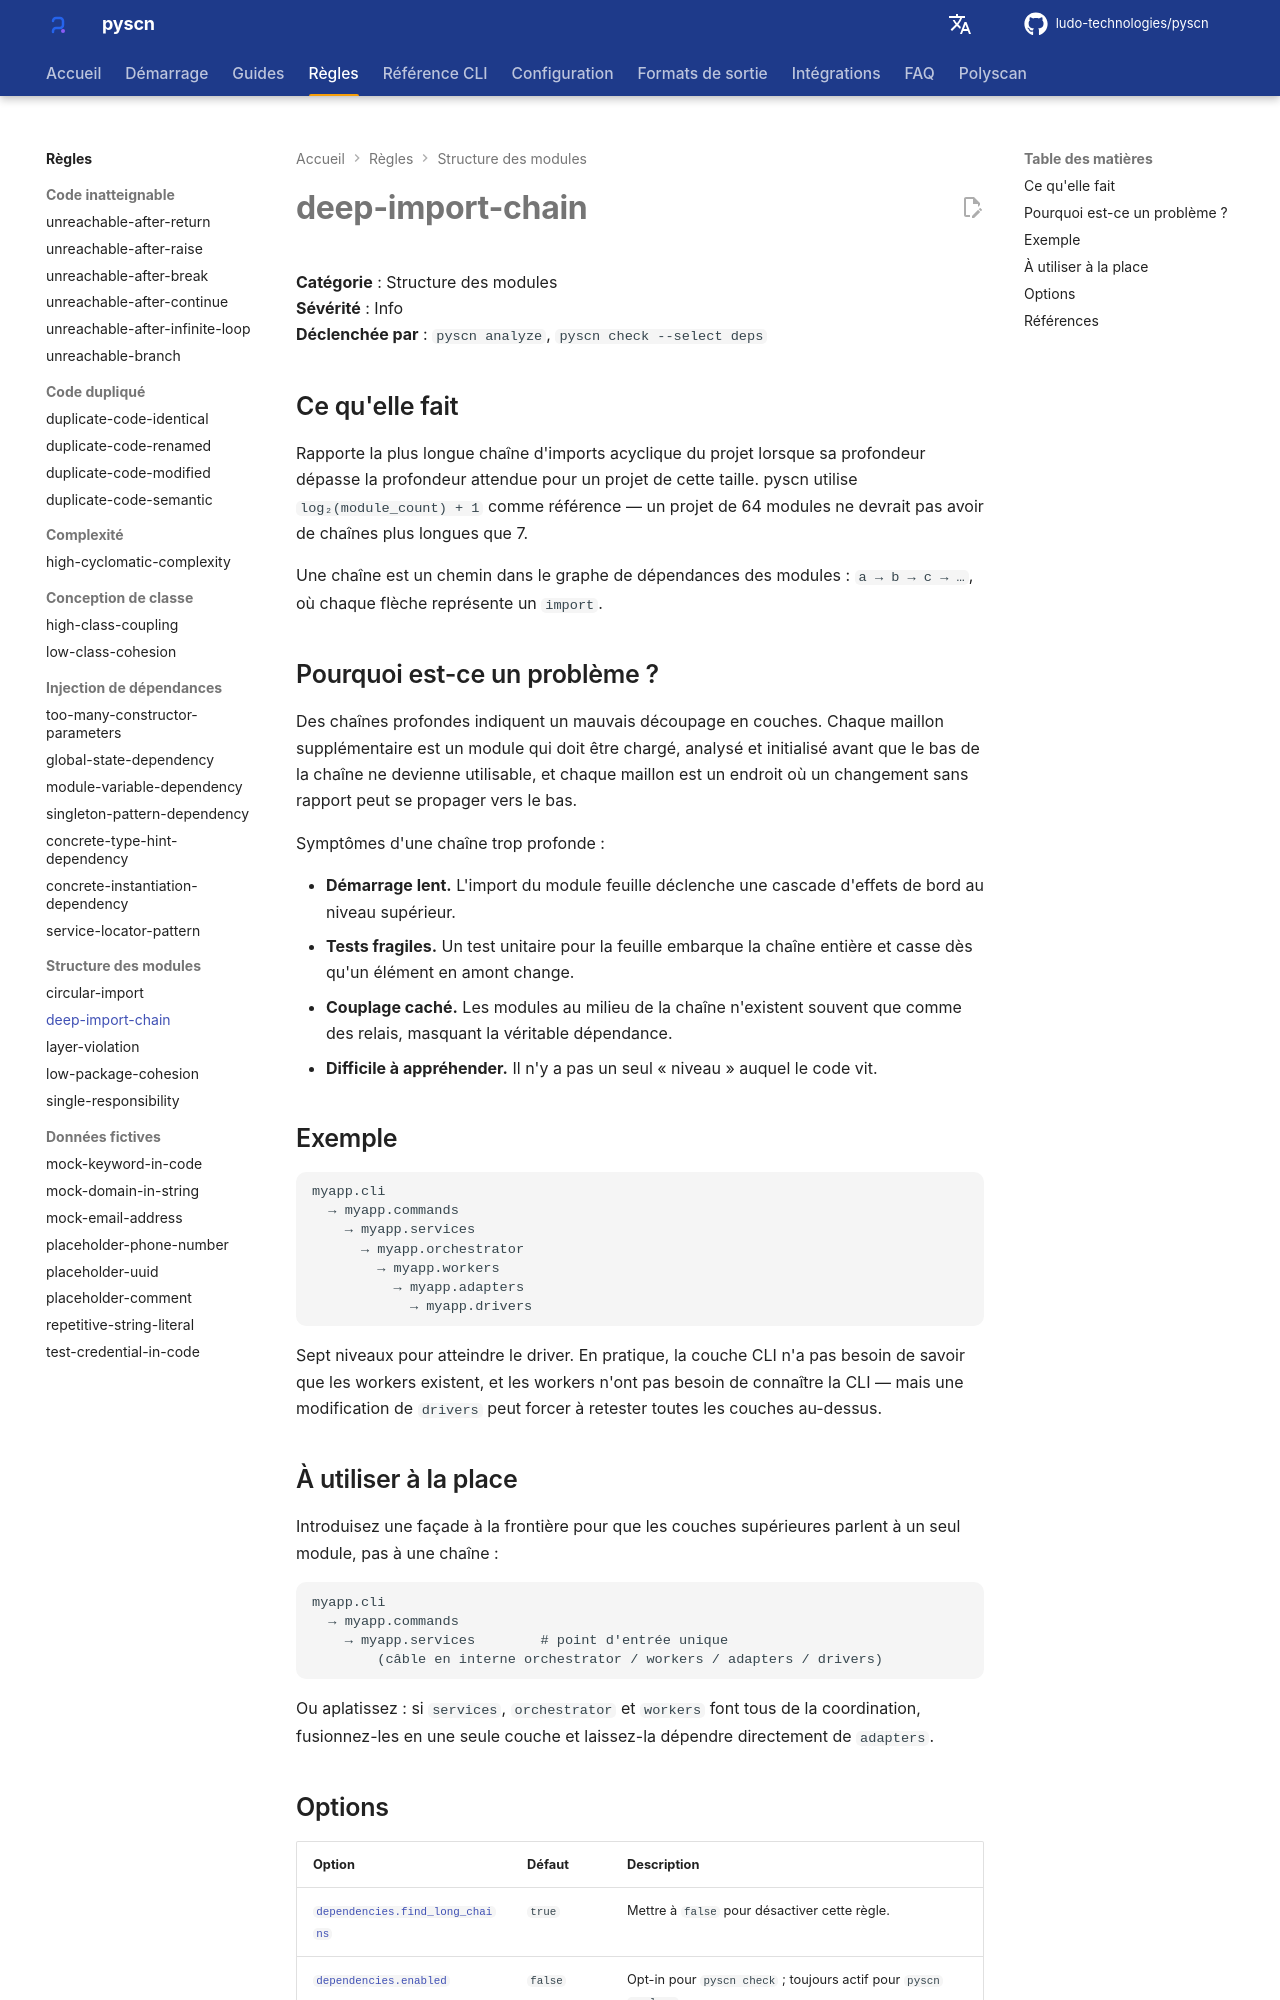

repository: ludo-technologies/pyscn · page: fr/rules/deep-import-chain/index.html · generator: mkdocs

# deep-import-chain

**Catégorie** : Structure des modules  
**Sévérité** : Info  
**Déclenchée par** : `pyscn analyze`, `pyscn check --select deps`

## Ce qu'elle fait

Rapporte la plus longue chaîne d'imports acyclique du projet lorsque sa profondeur dépasse la profondeur attendue pour un projet de cette taille. pyscn utilise `log₂(module_count) + 1` comme référence — un projet de 64 modules ne devrait pas avoir de chaînes plus longues que 7.

Une chaîne est un chemin dans le graphe de dépendances des modules : `a → b → c → …`, où chaque flèche représente un `import`.

## Pourquoi est-ce un problème ?

Des chaînes profondes indiquent un mauvais découpage en couches. Chaque maillon supplémentaire est un module qui doit être chargé, analysé et initialisé avant que le bas de la chaîne ne devienne utilisable, et chaque maillon est un endroit où un changement sans rapport peut se propager vers le bas.

Symptômes d'une chaîne trop profonde :

- **Démarrage lent.** L'import du module feuille déclenche une cascade d'effets de bord au niveau supérieur.
- **Tests fragiles.** Un test unitaire pour la feuille embarque la chaîne entière et casse dès qu'un élément en amont change.
- **Couplage caché.** Les modules au milieu de la chaîne n'existent souvent que comme des relais, masquant la véritable dépendance.
- **Difficile à appréhender.** Il n'y a pas un seul « niveau » auquel le code vit.

## Exemple

```
myapp.cli
  → myapp.commands
    → myapp.services
      → myapp.orchestrator
        → myapp.workers
          → myapp.adapters
            → myapp.drivers
```

Sept niveaux pour atteindre le driver. En pratique, la couche CLI n'a pas besoin de savoir que les workers existent, et les workers n'ont pas besoin de connaître la CLI — mais une modification de `drivers` peut forcer à retester toutes les couches au-dessus.

## À utiliser à la place

Introduisez une façade à la frontière pour que les couches supérieures parlent à un seul module, pas à une chaîne :

```
myapp.cli
  → myapp.commands
    → myapp.services        # point d'entrée unique
        (câble en interne orchestrator / workers / adapters / drivers)
```

Ou aplatissez : si `services`, `orchestrator` et `workers` font tous de la coordination, fusionnez-les en une seule couche et laissez-la dépendre directement de `adapters`.
